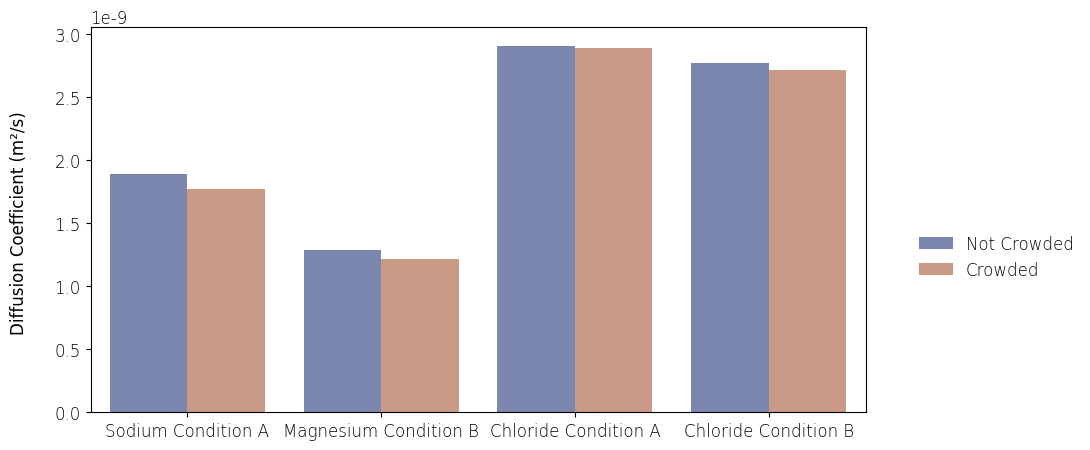

This chart was generated by the following Python code:
import seaborn as sb
import numpy as np
import pandas as pd 
import matplotlib.pyplot as plt
plt.rcParams['font.family'] = 'Times New Roman'
plt.rcParams['font.size'] = 12
plt.rcParams['font.weight'] = 12
vals = [1.29e-9, 1.89e-9, 2.91e-9, 2.77e-9, 1.22e-9, 1.77e-9, 2.89e-9, 2.72e-9] 
sem = [0.00086, 0.00196, 0.00088,0.00148, 0.00084, 0.00179, 0.00074, 0.00134]

  
vals = [1.89e-9, 1.29e-9, 2.91e-9, 2.77e-9, 1.77e-9, 1.22e-9, 2.89e-9, 2.72e-9] 
    
plt.figure(figsize=(10,5))
ions = ['Sodium Condition A', 'Magnesium Condition B', 'Chloride Condition A','Chloride Condition B', 'Sodium Condition A', 'Magnesium Condition B', 'Chloride Condition A', 'Chloride Condition B']
condn = ['Not Crowded', 'Not Crowded', 'Not Crowded','Not Crowded', 'Crowded','Crowded', 'Crowded', 'Crowded']
dict = {'vals':vals, 'sem':sem, 'ions':ions, 'condn':condn}
df = pd.DataFrame(dict)

print(df)
g = sb.barplot(data=df,x='ions',y='vals',hue='condn',palette = 'dark', alpha = 0.55)
g.set_xlabel(xlabel = "", fontdict = {"fontweight": "bold"})
g.set_ylabel(ylabel = "Diffusion Coefficient (m\u00B2/s) \n")
plt.legend(bbox_to_anchor=(1.05, 0.5), loc=2, frameon = False)
plt.savefig("BarPlotFig1.png",bbox_inches = 'tight',dpi=300)

